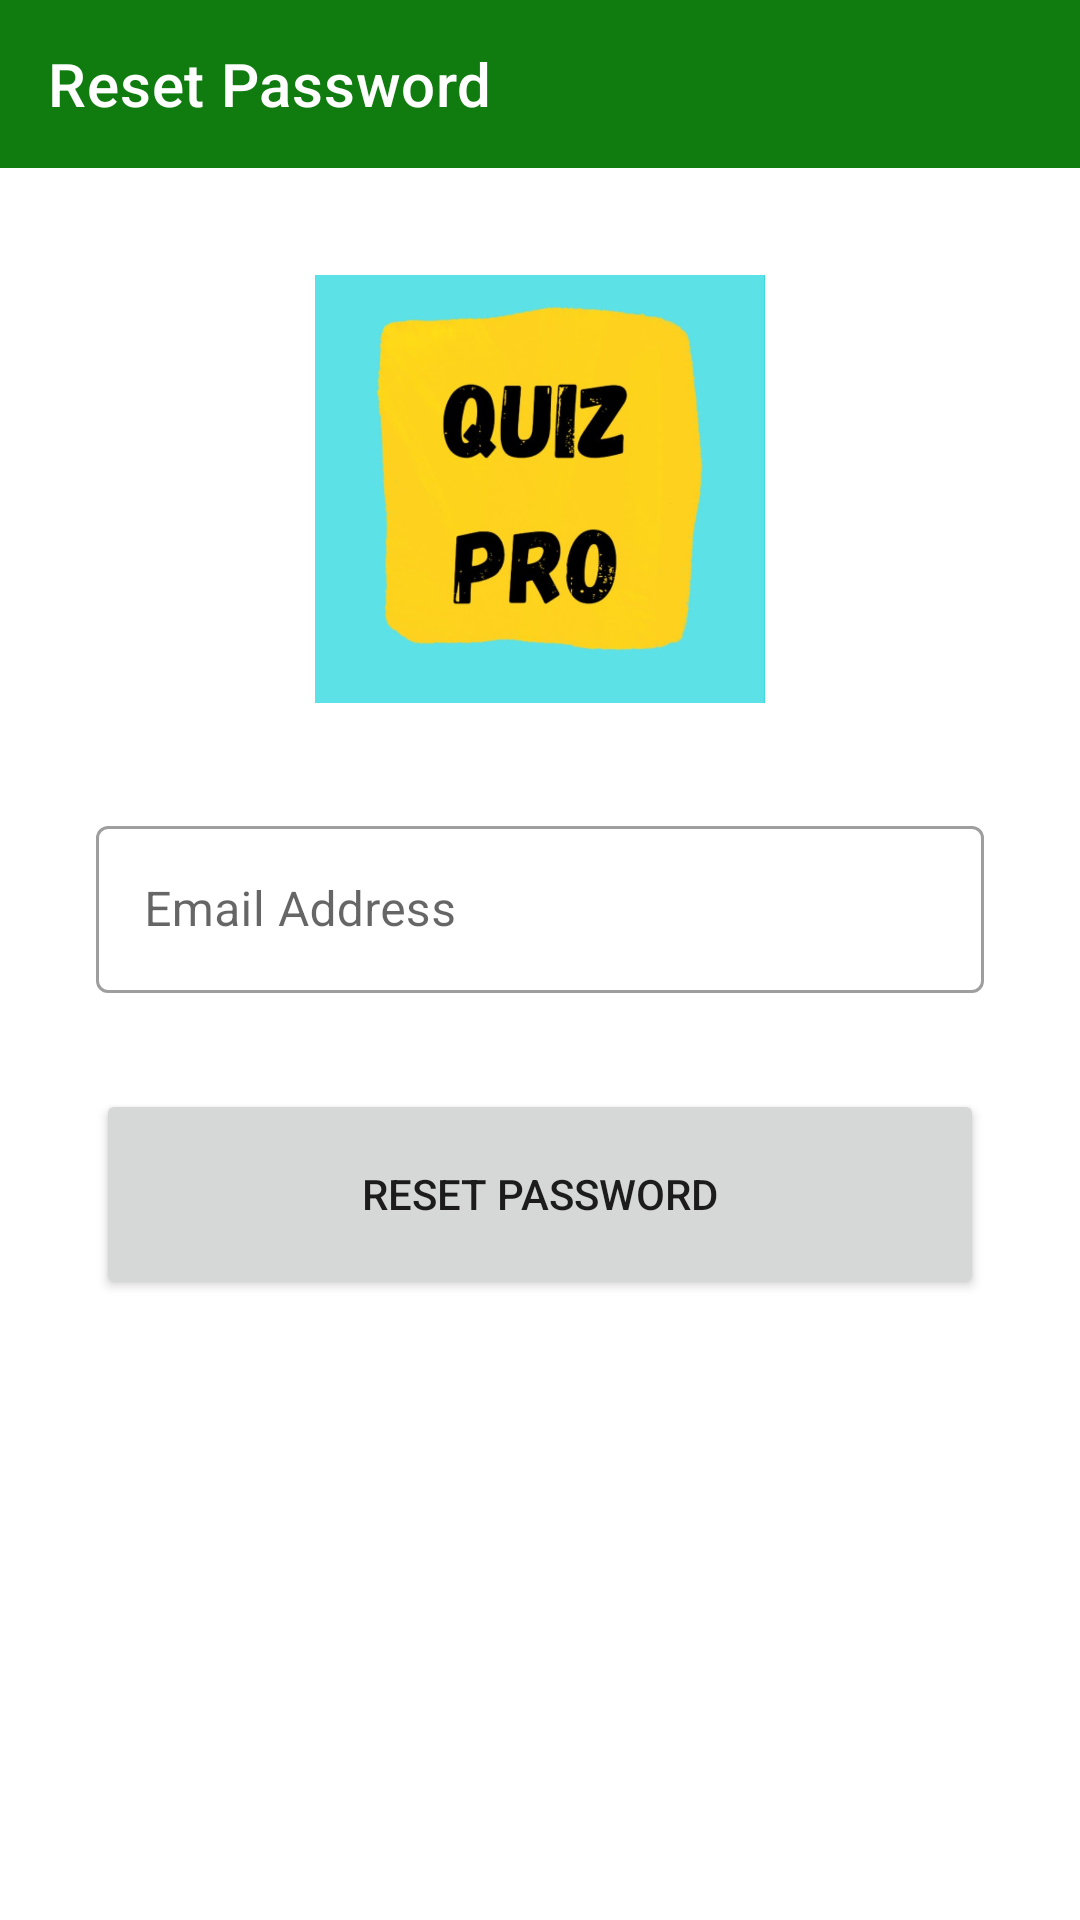

Layout XML and referenced resources for this Android screen:
<!-- AndroidManifest.xml: application theme Theme.KGCAIADMIN -->
<!-- res/layout/activity_reset_admin_password.xml -->
<?xml version="1.0" encoding="utf-8"?>
<androidx.constraintlayout.widget.ConstraintLayout xmlns:android="http://schemas.android.com/apk/res/android"
    xmlns:app="http://schemas.android.com/apk/res-auto"
    xmlns:tools="http://schemas.android.com/tools"
    android:layout_width="match_parent"
    android:layout_height="match_parent"
    tools:context=".ResetAdminPasswordActivity">

    <androidx.appcompat.widget.Toolbar
        android:id="@+id/toolbar_resetPass"
        android:layout_width="match_parent"
        android:layout_height="wrap_content"
        android:background="?attr/colorPrimary"
        android:minHeight="?attr/actionBarSize"
        android:theme="@style/ThemeOverlay.AppCompat.Dark"
        app:layout_constraintEnd_toEndOf="parent"
        app:layout_constraintStart_toStartOf="parent"
        app:layout_constraintTop_toTopOf="parent"
        app:title="Reset Password"
        app:titleTextColor="@color/white" />

    <ImageView
        android:id="@+id/imageView"
        android:layout_width="150dp"
        android:layout_height="150dp"
        android:layout_marginTop="32dp"
        app:layout_constraintEnd_toEndOf="parent"
        app:layout_constraintStart_toStartOf="parent"
        app:layout_constraintTop_toBottomOf="@+id/toolbar_resetPass"
        app:srcCompat="@drawable/logo" />


    <com.google.android.material.textfield.TextInputLayout
        android:id="@+id/textInputLayout"
        android:layout_width="match_parent"
        android:layout_height="wrap_content"
        android:layout_marginStart="32dp"
        android:layout_marginTop="32dp"
        android:layout_marginEnd="32dp"
        android:hint="Email Address"
        app:layout_constraintEnd_toEndOf="parent"
        app:layout_constraintStart_toStartOf="parent"
        app:layout_constraintTop_toBottomOf="@+id/imageView"
        app:startIconDrawable="@drawable/ic_baseline_person_24"
        style="@style/Widget.MaterialComponents.TextInputLayout.OutlinedBox">

        <com.google.android.material.textfield.TextInputEditText
            android:id="@+id/textEmailEditTxt"
            android:layout_width="match_parent"
            android:layout_height="wrap_content" />

    </com.google.android.material.textfield.TextInputLayout>

    <Button
        android:id="@+id/btnResetPass"
        android:layout_width="0dp"
        android:layout_height="70dp"
        android:layout_marginTop="32dp"
        android:text="RESET PASSWORD"
        app:layout_constraintEnd_toEndOf="@+id/textInputLayout"
        app:layout_constraintStart_toStartOf="@+id/textInputLayout"
        app:layout_constraintTop_toBottomOf="@+id/textInputLayout" />



</androidx.constraintlayout.widget.ConstraintLayout>
<!-- resources referenced by this layout -->
<resources>
  <!-- drawable logo: jpg bitmap (drawable-v24, 44552 bytes) -->
  <style name="Theme.KGCAIADMIN" parent="Theme.MaterialComponents.DayNight.NoActionBar">
          
          <item name="colorPrimary">#107C10</item>
          <item name="colorPrimaryVariant">@color/purple_700</item>
          <item name="colorOnPrimary">@color/white</item>
          
          <item name="colorSecondary">@color/teal_200</item>
          <item name="colorSecondaryVariant">@color/teal_700</item>
          <item name="colorOnSecondary">@color/black</item>
          
          <item name="android:statusBarColor" tools:targetApi="l">?attr/colorPrimaryVariant</item>
          
      </style>
  <!-- not gathered from this repository: default colours our renderer supplied (Android Studio template values) -->
  <color name="purple_700">#FF3700B3</color>
  <color name="teal_200">#FF03DAC5</color>
  <color name="teal_700">#FF018786</color>
  <color name="black">#FF000000</color>
  <color name="white">#FFFFFFFF</color>
</resources>
